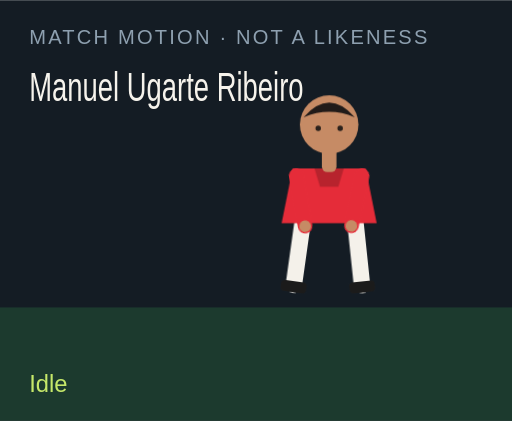
t = 0.00 s
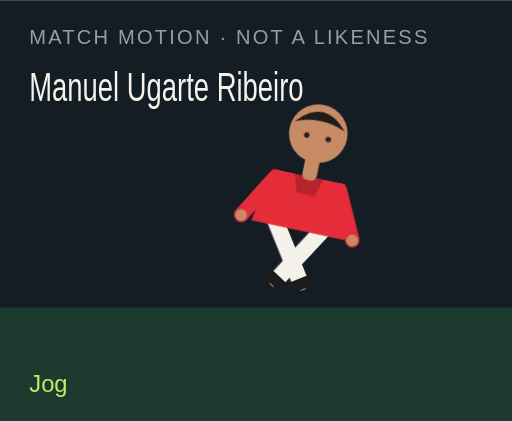
t = 1.50 s
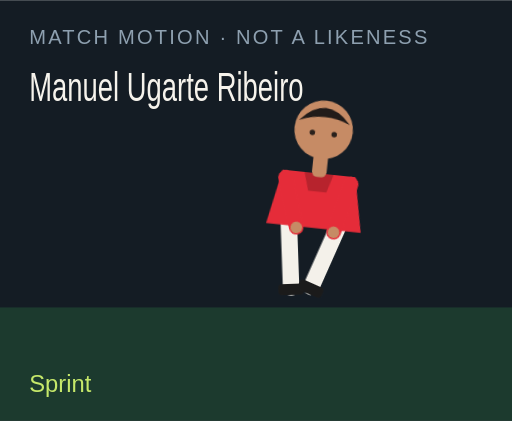
t = 3.00 s
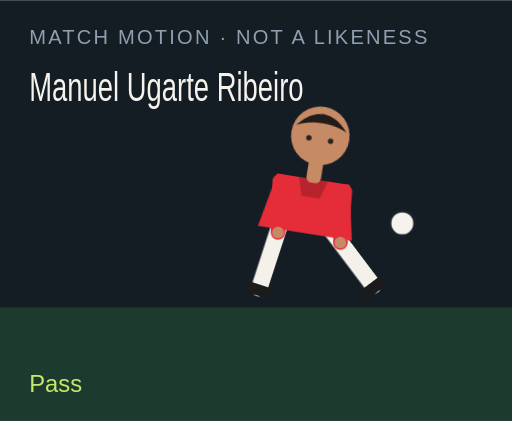
t = 4.50 s
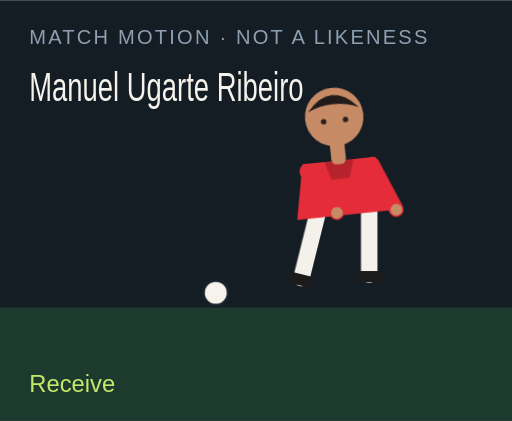
t = 6.00 s
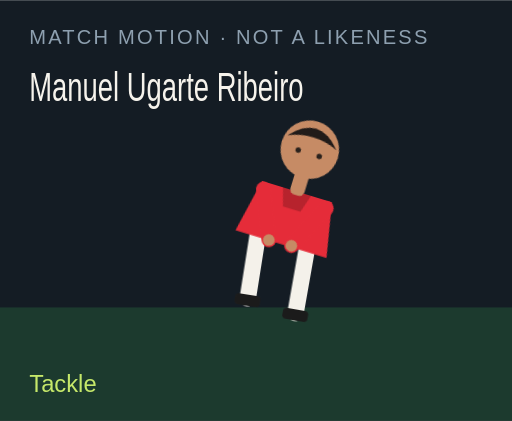
t = 7.50 s

The animated SVG that drew these frames (rendered in a browser with its animation timeline set to each time). Animation: 18 CSS @keyframes rules; one cycle of 9.00 s, repeats indefinitely.

<?xml version="1.0" encoding="UTF-8"?>
<svg xmlns="http://www.w3.org/2000/svg" viewBox="0 0 280 230" role="img">
  <style>@media (prefers-reduced-motion: reduce){animate,animateTransform{display:none}}</style>
  <rect width="280" height="230" fill="#141c24"/>
  <rect y="168" width="280" height="62" fill="#1c3a2e"/>
  <text x="16" y="24" fill="#8ea0b0" font-family="Arial,sans-serif" font-size="11" letter-spacing="1.2">MATCH MOTION · NOT A LIKENESS</text>
  <text x="16" y="55" fill="#f6f3ec" font-family="Impact,sans-serif" font-size="22" textLength="150" lengthAdjust="spacingAndGlyphs">Manuel Ugarte Ribeiro</text>
  <circle r="7" fill="#f6f3ec" stroke="#172028" stroke-width="2" id="motion-54434" cx="150" cy="160" opacity="0">
    
    
    
  </circle>
  <g transform="translate(132 40)">
    <g id="motion-54456" transform="rotate(0 48 90)">
      
      <g id="motion-54458" transform="translate(0 0)">
        
        <g transform="translate(34 78)"><g id="motion-54460" transform="rotate(8)"><path d="M0 0 V38" stroke="#f4f1ea" stroke-width="9" stroke-linecap="round"/><rect x="-7" y="36" width="14" height="6" rx="2" fill="#1b1b1b"/></g></g>
        <g transform="translate(62 78)"><g id="motion-54462" transform="rotate(-6)"><path d="M0 0 V38" stroke="#f4f1ea" stroke-width="9" stroke-linecap="round"/><rect x="-7" y="36" width="14" height="6" rx="2" fill="#1b1b1b"/></g></g>
        <path d="M28 52 h40 l6 30 H22 Z" fill="#e52c39"/>
        <path d="M40 52 h16 l-3 10 H43 Z" fill="#000" opacity=".2"/>
        <g transform="translate(30 56)"><g id="motion-54464" transform="rotate(-10)"><path d="M0 0 V28" stroke="#e52c39" stroke-width="8" stroke-linecap="round"/><circle cx="0" cy="28" r="3.2" fill="#c68b65"/></g></g>
        <g transform="translate(66 56)"><g id="motion-54466" transform="rotate(12)"><path d="M0 0 V28" stroke="#e52c39" stroke-width="8" stroke-linecap="round"/><circle cx="0" cy="28" r="3.2" fill="#c68b65"/></g></g>
        <rect x="44" y="40" width="8" height="14" rx="3" fill="#c68b65"/>
        <circle cx="48" cy="28" r="16" fill="#c68b65"/>
        <path d="M34 24 Q48 8 62 24 Q48 18 34 24" fill="#211b19"/>
        <circle cx="42" cy="30" r="1.5" fill="#2a211c"/><circle cx="54" cy="30" r="1.5" fill="#2a211c"/>
      </g>
    </g>
  </g>
  <text x="16" y="214" fill="#c6e86a" font-family="Arial,sans-serif" font-size="13" opacity="1" id="motion-54438">Idle</text><text x="16" y="214" fill="#c6e86a" font-family="Arial,sans-serif" font-size="13" opacity="0" id="motion-54440">Jog</text><text x="16" y="214" fill="#c6e86a" font-family="Arial,sans-serif" font-size="13" opacity="0" id="motion-54442">Sprint</text><text x="16" y="214" fill="#c6e86a" font-family="Arial,sans-serif" font-size="13" opacity="0" id="motion-54444">Dribble</text><text x="16" y="214" fill="#c6e86a" font-family="Arial,sans-serif" font-size="13" opacity="0" id="motion-54446">Pass</text><text x="16" y="214" fill="#c6e86a" font-family="Arial,sans-serif" font-size="13" opacity="0" id="motion-54448">Shoot</text><text x="16" y="214" fill="#c6e86a" font-family="Arial,sans-serif" font-size="13" opacity="0" id="motion-54450">Receive</text><text x="16" y="214" fill="#c6e86a" font-family="Arial,sans-serif" font-size="13" opacity="0" id="motion-54452">Tackle</text><text x="16" y="214" fill="#c6e86a" font-family="Arial,sans-serif" font-size="13" opacity="0" id="motion-54454">Arms wide</text>
<style>@keyframes track-54435{0%{cx:150px}11.1%{cx:156px}22.2%{cx:164px}33.300000000000004%{cx:142px}44.4%{cx:190px}55.60000000000001%{cx:250px}66.7%{cx:118px}77.8%{cx:150px}88.9%{cx:150px}100%{cx:150px}}@keyframes track-54436{0%{cy:160px}11.1%{cy:158px}22.2%{cy:154px}33.300000000000004%{cy:156px}44.4%{cy:148px}55.60000000000001%{cy:96px}66.7%{cy:160px}77.8%{cy:160px}88.9%{cy:160px}100%{cy:160px}}@keyframes track-54437{0%{opacity:0}11.1%{opacity:0}22.2%{opacity:0}33.300000000000004%{opacity:1}44.4%{opacity:1}55.60000000000001%{opacity:1}66.7%{opacity:1}77.8%{opacity:0}88.9%{opacity:0}100%{opacity:0}}@keyframes track-54439{0%{opacity:1}11.1%{opacity:0}22.2%{opacity:0}33.300000000000004%{opacity:0}44.4%{opacity:0}55.60000000000001%{opacity:0}66.7%{opacity:0}77.8%{opacity:0}88.9%{opacity:0}100%{opacity:1}}@keyframes track-54441{0%{opacity:0}11.1%{opacity:1}22.2%{opacity:0}33.300000000000004%{opacity:0}44.4%{opacity:0}55.60000000000001%{opacity:0}66.7%{opacity:0}77.8%{opacity:0}88.9%{opacity:0}100%{opacity:0}}@keyframes track-54443{0%{opacity:0}11.1%{opacity:0}22.2%{opacity:1}33.300000000000004%{opacity:0}44.4%{opacity:0}55.60000000000001%{opacity:0}66.7%{opacity:0}77.8%{opacity:0}88.9%{opacity:0}100%{opacity:0}}@keyframes track-54445{0%{opacity:0}11.1%{opacity:0}22.2%{opacity:0}33.300000000000004%{opacity:1}44.4%{opacity:0}55.60000000000001%{opacity:0}66.7%{opacity:0}77.8%{opacity:0}88.9%{opacity:0}100%{opacity:0}}@keyframes track-54447{0%{opacity:0}11.1%{opacity:0}22.2%{opacity:0}33.300000000000004%{opacity:0}44.4%{opacity:1}55.60000000000001%{opacity:0}66.7%{opacity:0}77.8%{opacity:0}88.9%{opacity:0}100%{opacity:0}}@keyframes track-54449{0%{opacity:0}11.1%{opacity:0}22.2%{opacity:0}33.300000000000004%{opacity:0}44.4%{opacity:0}55.60000000000001%{opacity:1}66.7%{opacity:0}77.8%{opacity:0}88.9%{opacity:0}100%{opacity:0}}@keyframes track-54451{0%{opacity:0}11.1%{opacity:0}22.2%{opacity:0}33.300000000000004%{opacity:0}44.4%{opacity:0}55.60000000000001%{opacity:0}66.7%{opacity:1}77.8%{opacity:0}88.9%{opacity:0}100%{opacity:0}}@keyframes track-54453{0%{opacity:0}11.1%{opacity:0}22.2%{opacity:0}33.300000000000004%{opacity:0}44.4%{opacity:0}55.60000000000001%{opacity:0}66.7%{opacity:0}77.8%{opacity:1}88.9%{opacity:0}100%{opacity:0}}@keyframes track-54455{0%{opacity:0}11.1%{opacity:0}22.2%{opacity:0}33.300000000000004%{opacity:0}44.4%{opacity:0}55.60000000000001%{opacity:0}66.7%{opacity:0}77.8%{opacity:0}88.9%{opacity:1}100%{opacity:0}}@keyframes track-54457{0%{transform:rotate(0deg)}11.1%{transform:rotate(8deg)}22.2%{transform:rotate(16deg)}33.300000000000004%{transform:rotate(6deg)}44.4%{transform:rotate(4deg)}55.60000000000001%{transform:rotate(14deg)}66.7%{transform:rotate(-6deg)}77.8%{transform:rotate(34deg)}88.9%{transform:rotate(0deg)}100%{transform:rotate(0deg)}}@keyframes track-54459{0%{transform:translate(0px,0px)}11.1%{transform:translate(0px,-3px)}22.2%{transform:translate(0px,-6px)}33.300000000000004%{transform:translate(0px,-2px)}44.4%{transform:translate(0px,2px)}55.60000000000001%{transform:translate(0px,-4px)}66.7%{transform:translate(0px,1px)}77.8%{transform:translate(0px,10px)}88.9%{transform:translate(0px,-8px)}100%{transform:translate(0px,0px)}}@keyframes track-54461{0%{transform:rotate(8deg)}11.1%{transform:rotate(-26deg)}22.2%{transform:rotate(-42deg)}33.300000000000004%{transform:rotate(-8deg)}44.4%{transform:rotate(6deg)}55.60000000000001%{transform:rotate(12deg)}66.7%{transform:rotate(20deg)}77.8%{transform:rotate(-8deg)}88.9%{transform:rotate(-8deg)}100%{transform:rotate(8deg)}}@keyframes track-54463{0%{transform:rotate(-6deg)}11.1%{transform:rotate(24deg)}22.2%{transform:rotate(38deg)}33.300000000000004%{transform:rotate(18deg)}44.4%{transform:rotate(-38deg)}55.60000000000001%{transform:rotate(-54deg)}66.7%{transform:rotate(6deg)}77.8%{transform:rotate(-22deg)}88.9%{transform:rotate(8deg)}100%{transform:rotate(-6deg)}}@keyframes track-54465{0%{transform:rotate(-10deg)}11.1%{transform:rotate(24deg)}22.2%{transform:rotate(36deg)}33.300000000000004%{transform:rotate(-18deg)}44.4%{transform:rotate(10deg)}55.60000000000001%{transform:rotate(-24deg)}66.7%{transform:rotate(-30deg)}77.8%{transform:rotate(12deg)}88.9%{transform:rotate(-58deg)}100%{transform:rotate(-10deg)}}@keyframes track-54467{0%{transform:rotate(12deg)}11.1%{transform:rotate(-20deg)}22.2%{transform:rotate(-32deg)}33.300000000000004%{transform:rotate(14deg)}44.4%{transform:rotate(-26deg)}55.60000000000001%{transform:rotate(18deg)}66.7%{transform:rotate(-22deg)}77.8%{transform:rotate(-6deg)}88.9%{transform:rotate(58deg)}100%{transform:rotate(12deg)}}@media(prefers-reduced-motion:no-preference){#motion-54434{animation:track-54435 9s linear infinite both,track-54436 9s linear infinite both,track-54437 9s steps(1,end) infinite both}#motion-54438{animation:track-54439 9s steps(1,end) infinite both}#motion-54440{animation:track-54441 9s steps(1,end) infinite both}#motion-54442{animation:track-54443 9s steps(1,end) infinite both}#motion-54444{animation:track-54445 9s steps(1,end) infinite both}#motion-54446{animation:track-54447 9s steps(1,end) infinite both}#motion-54448{animation:track-54449 9s steps(1,end) infinite both}#motion-54450{animation:track-54451 9s steps(1,end) infinite both}#motion-54452{animation:track-54453 9s steps(1,end) infinite both}#motion-54454{animation:track-54455 9s steps(1,end) infinite both}#motion-54456{animation:track-54457 9s linear infinite both}#motion-54458{animation:track-54459 9s linear infinite both}#motion-54460{animation:track-54461 9s linear infinite both}#motion-54462{animation:track-54463 9s linear infinite both}#motion-54464{animation:track-54465 9s linear infinite both}#motion-54466{animation:track-54467 9s linear infinite both}}</style></svg>
